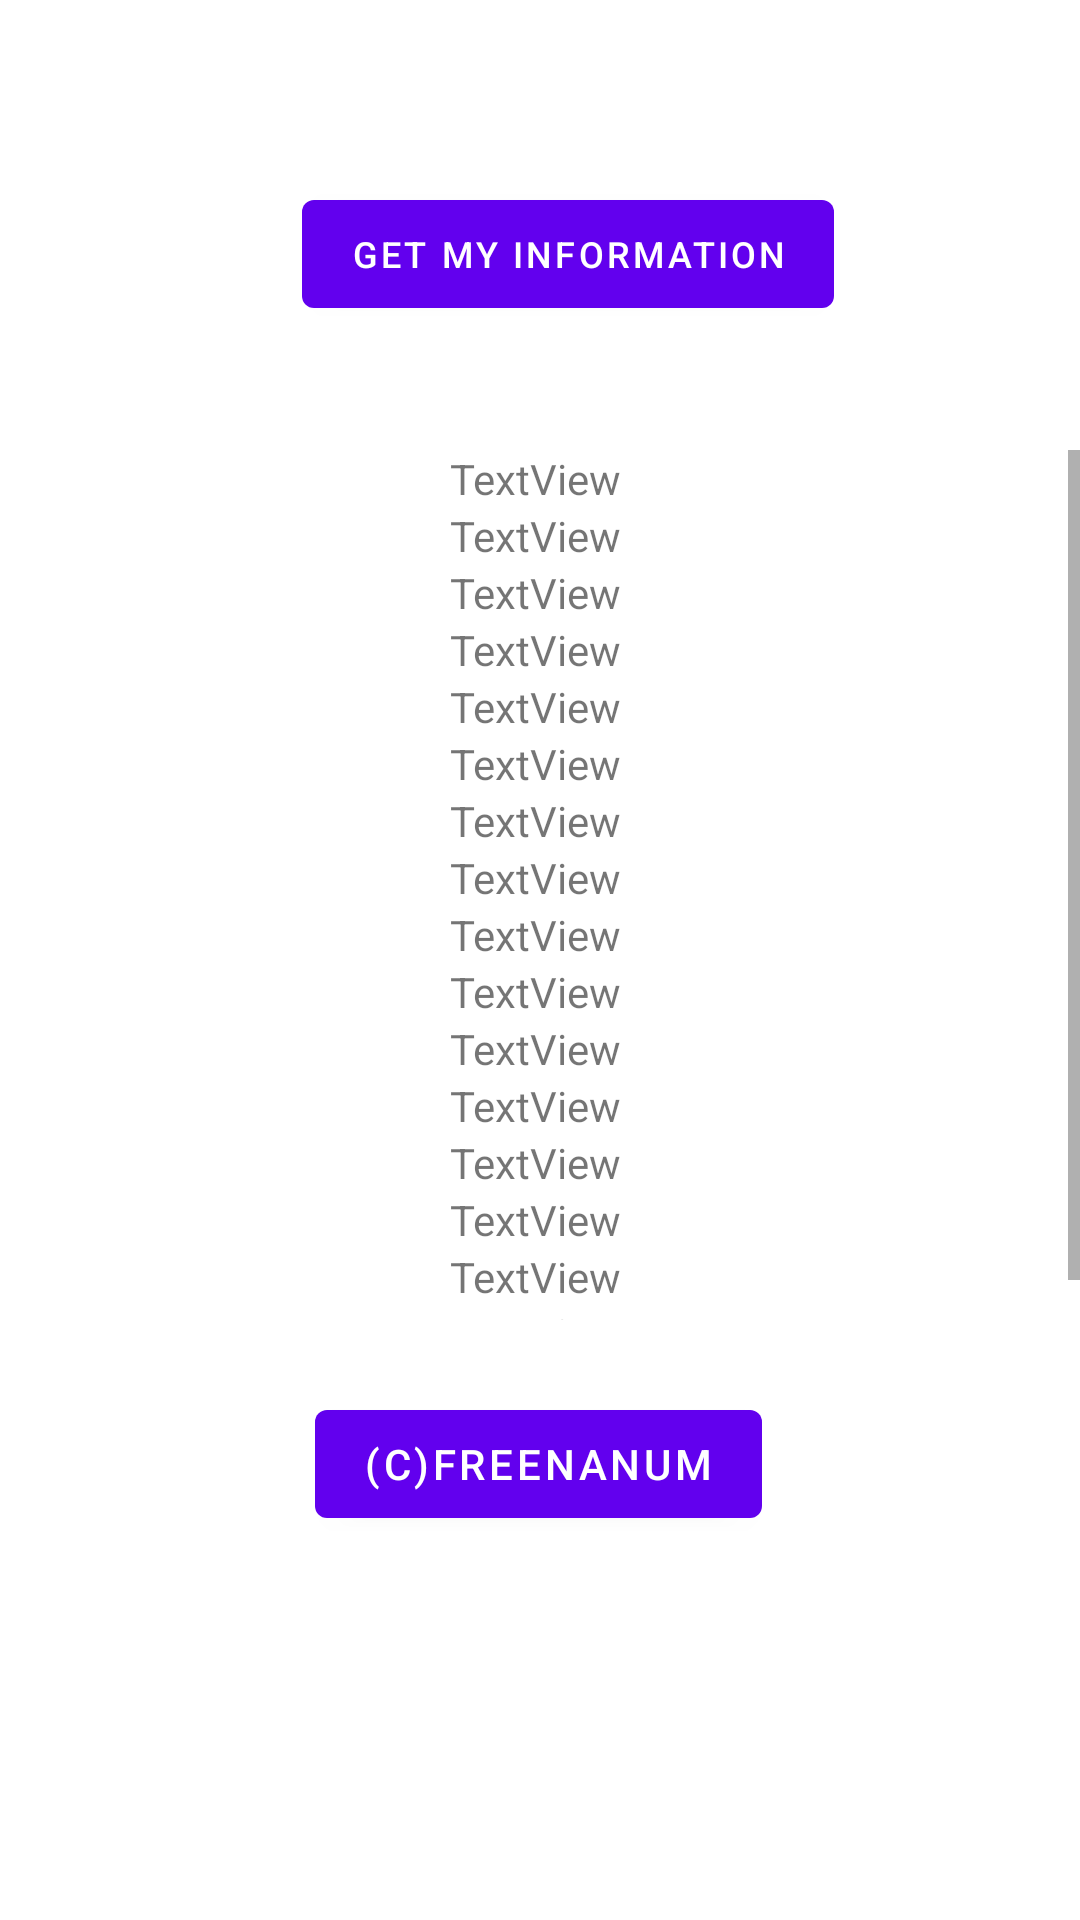

Layout XML and referenced resources for this Android screen:
<!-- AndroidManifest.xml: application theme Theme.YourOpenInfo -->
<!-- res/layout/fragment_first.xml -->
<?xml version="1.0" encoding="utf-8"?>
<androidx.constraintlayout.widget.ConstraintLayout xmlns:android="http://schemas.android.com/apk/res/android"
    xmlns:app="http://schemas.android.com/apk/res-auto"
    xmlns:tools="http://schemas.android.com/tools"
    android:layout_width="match_parent"
    android:layout_height="match_parent"
    tools:context=".FirstFragment">

    <Button
        android:id="@+id/button_get_info"
        android:layout_width="wrap_content"
        android:layout_height="wrap_content"
        android:layout_marginHorizontal="100dp"
        android:layout_marginStart="90dp"
        android:layout_marginLeft="90dp"
        android:layout_marginTop="60dp"
        android:layout_marginBottom="500dp"
        android:text="@string/tab1_button1"
        android:textSize="12sp"
        app:layout_constraintBottom_toBottomOf="parent"
        app:layout_constraintEnd_toEndOf="parent"
        app:layout_constraintHorizontal_bias="0.114"
        app:layout_constraintStart_toStartOf="parent"
        app:layout_constraintTop_toTopOf="parent"
        app:layout_constraintVertical_bias="0.016"
        tools:ignore="MissingConstraints" />

    <ScrollView
        android:id="@+id/scrollView"
        android:layout_width="match_parent"
        android:layout_height="match_parent"
        android:layout_marginTop="150dp"
        android:layout_marginBottom="200dp"
        app:layout_constraintBottom_toBottomOf="parent"
        app:layout_constraintTop_toTopOf="parent"
        tools:layout_editor_absoluteX="0dp">

        <LinearLayout
            android:layout_width="match_parent"
            android:layout_height="wrap_content"
            android:layout_marginStart="150dp"
            android:layout_marginLeft="150dp"
            android:orientation="vertical">

            <TextView
                android:id="@+id/textView4"
                android:layout_width="match_parent"
                android:layout_height="wrap_content"
                android:text="TextView" />

            <TextView
                android:id="@+id/textView5"
                android:layout_width="match_parent"
                android:layout_height="wrap_content"
                android:text="TextView" />

            <TextView
                android:id="@+id/textView6"
                android:layout_width="match_parent"
                android:layout_height="wrap_content"
                android:text="TextView" />

            <TextView
                android:id="@+id/textView7"
                android:layout_width="match_parent"
                android:layout_height="wrap_content"
                android:text="TextView" />

            <TextView
                android:id="@+id/textView8"
                android:layout_width="match_parent"
                android:layout_height="wrap_content"
                android:text="TextView" />

            <TextView
                android:id="@+id/textView9"
                android:layout_width="match_parent"
                android:layout_height="wrap_content"
                android:text="TextView" />

            <TextView
                android:id="@+id/textView10"
                android:layout_width="match_parent"
                android:layout_height="wrap_content"
                android:text="TextView" />

            <TextView
                android:id="@+id/textView11"
                android:layout_width="match_parent"
                android:layout_height="wrap_content"
                android:text="TextView" />

            <TextView
                android:id="@+id/textView12"
                android:layout_width="match_parent"
                android:layout_height="wrap_content"
                android:text="TextView" />

            <TextView
                android:id="@+id/textView13"
                android:layout_width="match_parent"
                android:layout_height="wrap_content"
                android:text="TextView" />

            <TextView
                android:id="@+id/textView14"
                android:layout_width="match_parent"
                android:layout_height="wrap_content"
                android:text="TextView" />

            <TextView
                android:id="@+id/textView15"
                android:layout_width="match_parent"
                android:layout_height="wrap_content"
                android:text="TextView" />

            <TextView
                android:id="@+id/textView16"
                android:layout_width="match_parent"
                android:layout_height="wrap_content"
                android:text="TextView" />

            <TextView
                android:id="@+id/textView17"
                android:layout_width="match_parent"
                android:layout_height="wrap_content"
                android:text="TextView" />

            <TextView
                android:id="@+id/textView18"
                android:layout_width="match_parent"
                android:layout_height="wrap_content"
                android:text="TextView" />

            <TextView
                android:id="@+id/textView19"
                android:layout_width="match_parent"
                android:layout_height="wrap_content"
                android:text="TextView" />
        </LinearLayout>
    </ScrollView>

    <Button
        android:id="@+id/button_first"
        android:layout_width="wrap_content"
        android:layout_height="wrap_content"
        android:layout_marginBottom="128dp"
        android:text="@string/next"
        app:layout_constraintBottom_toBottomOf="parent"
        app:layout_constraintEnd_toEndOf="parent"
        app:layout_constraintHorizontal_bias="0.498"
        app:layout_constraintStart_toStartOf="parent" />

</androidx.constraintlayout.widget.ConstraintLayout>
<!-- resources referenced by this layout -->
<resources>
  <string name="next">(c)FreeNanum</string>
  <string name="tab1_button1">Get my information</string>
  <style name="Theme.YourOpenInfo" parent="Theme.MaterialComponents.DayNight.DarkActionBar">
          
          <item name="colorPrimary">@color/purple_500</item>
          <item name="colorPrimaryVariant">@color/purple_700</item>
          <item name="colorOnPrimary">@color/white</item>
          
          <item name="colorSecondary">@color/teal_200</item>
          <item name="colorSecondaryVariant">@color/teal_700</item>
          <item name="colorOnSecondary">@color/black</item>
          
          <item name="android:statusBarColor" tools:targetApi="l">?attr/colorPrimaryVariant</item>
          
      </style>
  <color name="purple_500">#FF6200EE</color>
  <color name="purple_700">#FF3700B3</color>
  <color name="white">#FFFFFFFF</color>
  <color name="teal_200">#FF03DAC5</color>
  <color name="teal_700">#FF018786</color>
  <color name="black">#FF000000</color>
</resources>
